Image classification data set "data" (bhuvanesh2235/Intelligent-Logistics-E-Commerce-Hub on GitHub). Class labels (2): damaged, non damaged.

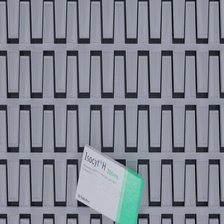
Label: damaged

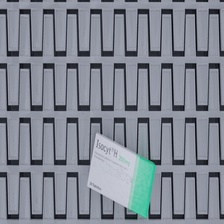
Label: non damaged

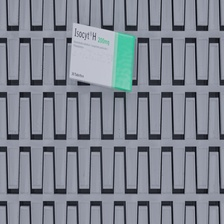
Label: non damaged

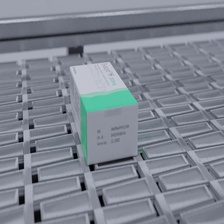
Label: non damaged

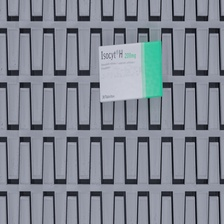
Label: damaged

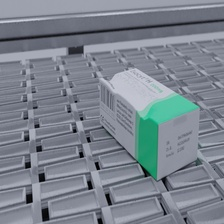
Label: damaged
